Dataset: ai (GitHub, zink-ndp/zinkorra). Classes: cabinet, table.

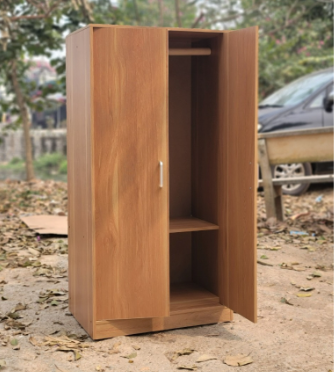
Label: cabinet

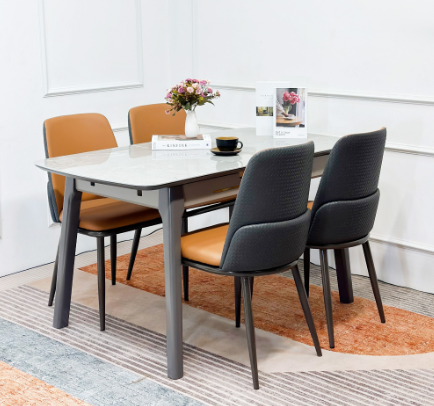
Label: table

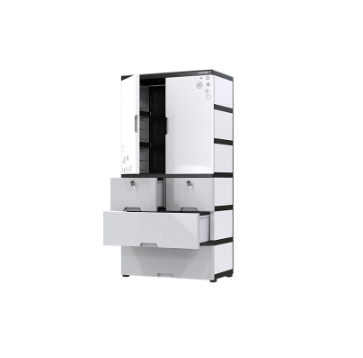
Label: cabinet

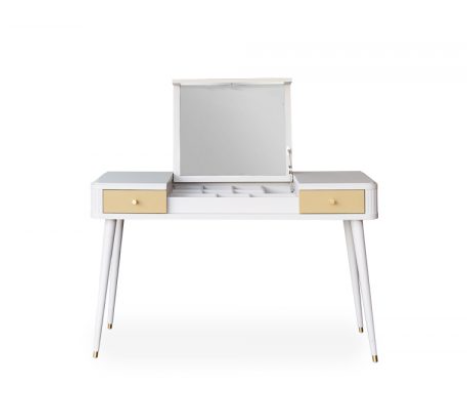
Label: table

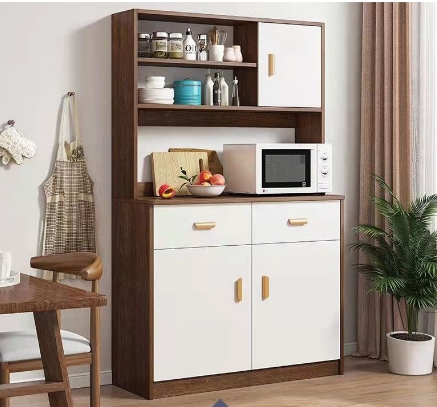
Label: cabinet

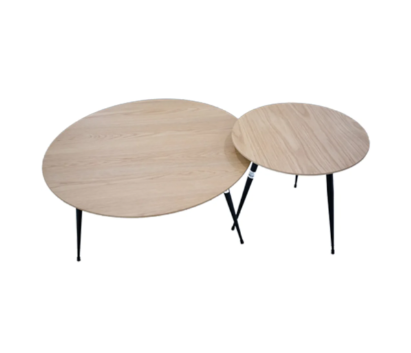
Label: table
